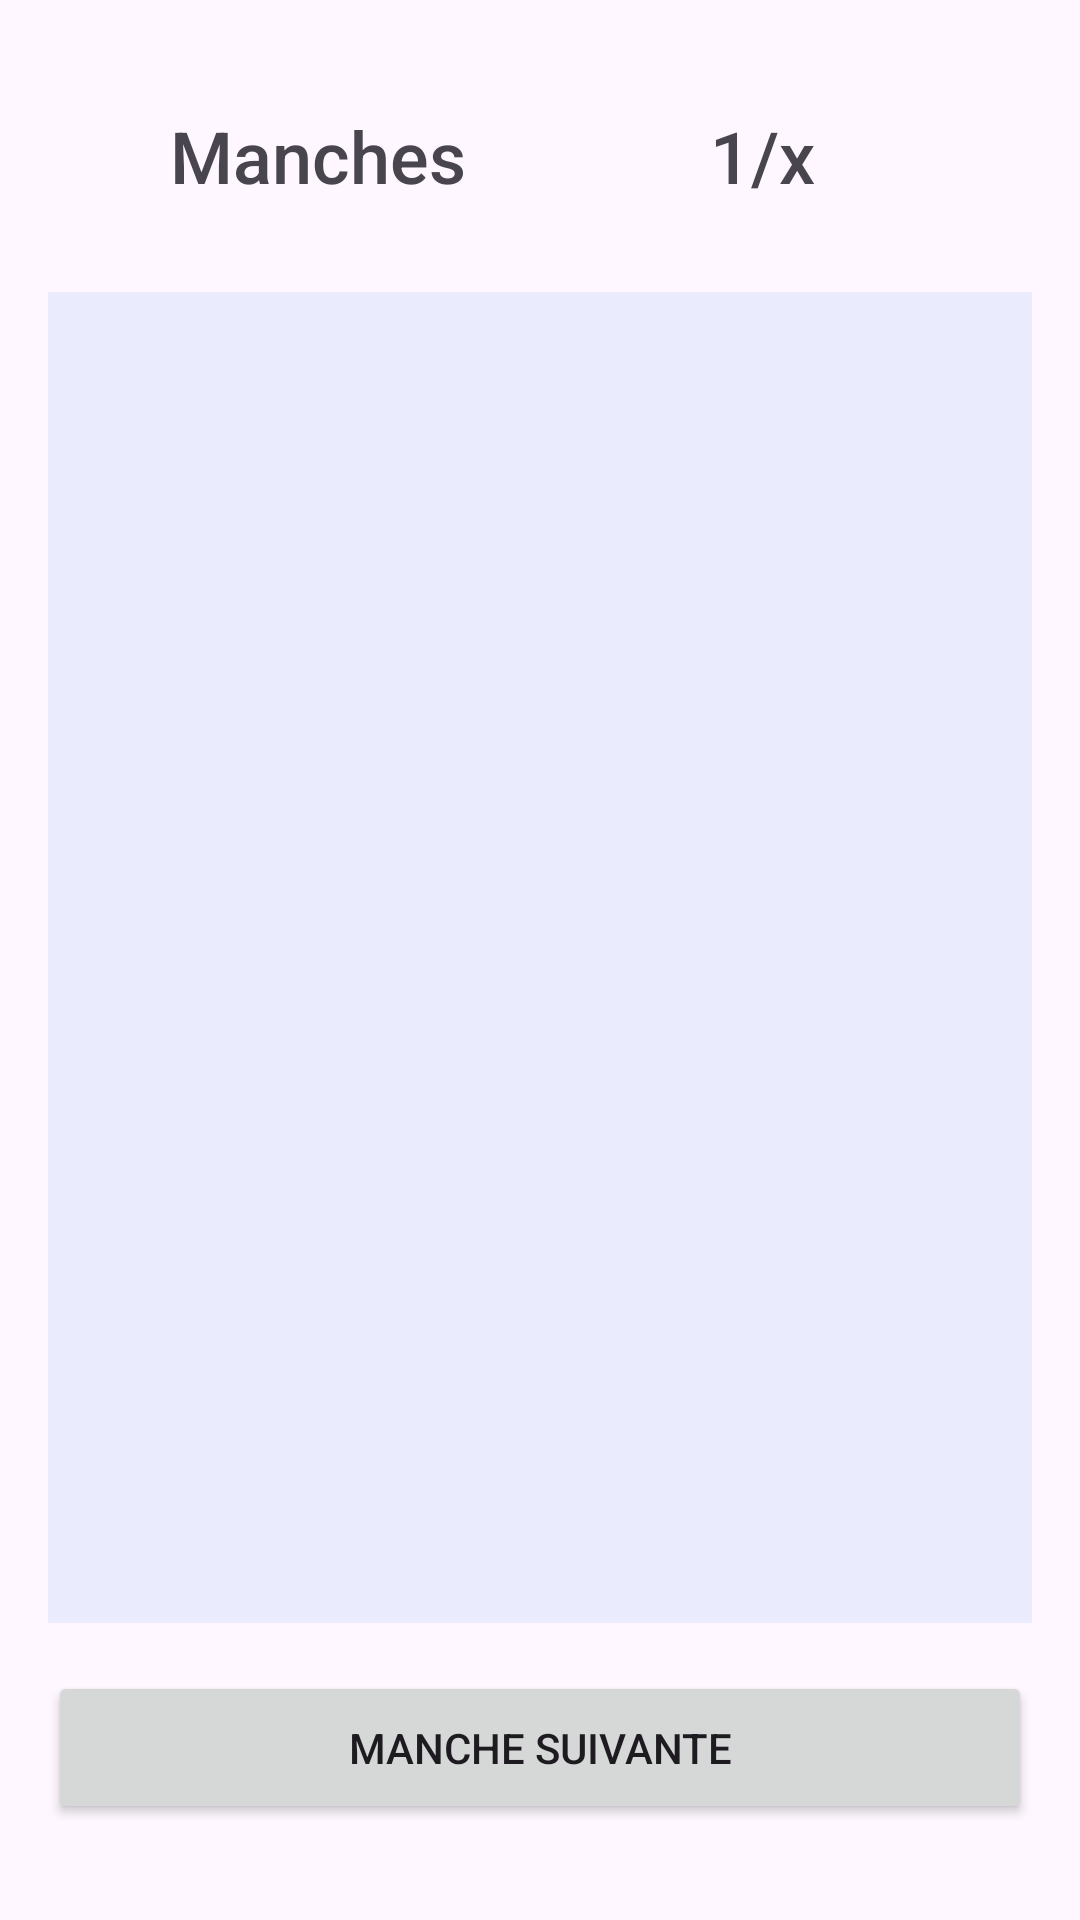

Reconstruct the res/layout file that produces this screen, plus the resources it refers to.
<!-- AndroidManifest.xml: application theme Theme.SwissTournament2 -->
<!-- res/layout/match_en_cours_manchex.xml -->
<?xml version="1.0" encoding="utf-8"?>
<LinearLayout
    xmlns:android="http://schemas.android.com/apk/res/android"
    xmlns:app="http://schemas.android.com/apk/res-auto"
    xmlns:tools="http://schemas.android.com/tools"
    android:layout_width="match_parent"
    android:layout_height="match_parent"
    android:id="@+id/match_en_cour"
    android:orientation="vertical"
    android:padding="16dp"
    tools:context=".Activity.MatchEncourMancheX">
    <LinearLayout
        android:id="@+id/headerPerso"
        android:layout_width="match_parent"
        android:layout_height="wrap_content"
        android:orientation="horizontal"
        android:padding="16dp"
        android:gravity="center_vertical">
        <TextView
            android:id="@+id/mancheName"
            android:layout_width="0dp"
            android:layout_height="wrap_content"
            android:layout_weight="1"
            android:elegantTextHeight="true"
            android:gravity="center"
            android:fontFamily="sans-serif-medium"
            android:text="@string/manches"
            android:textSize="24sp"/>
        <TextView
            android:id="@+id/numManche"
            android:layout_width="0dp"
            android:layout_weight="1"
            android:layout_height="wrap_content"
            android:elegantTextHeight="true"
            android:fontFamily="sans-serif-medium"
            android:gravity="center"
            android:textSize="24sp"
            android:text="@string/_1_x"/>

    </LinearLayout>

    <LinearLayout
        android:id="@+id/LayoutMatchenCour"
        android:layout_width="match_parent"
        android:layout_height="0dp"
        android:layout_weight="1"
        android:orientation="vertical"
        android:layout_marginBottom="16dp" >
    <FrameLayout
        android:layout_width="match_parent"
        android:layout_height="0dp"
        android:layout_weight="1"
        android:layout_marginTop="8dp"
        android:background="#172A6CDF">

        <androidx.recyclerview.widget.RecyclerView
            android:id="@+id/matchList"
            android:layout_width="match_parent"
            android:layout_height="match_parent">
        </androidx.recyclerview.widget.RecyclerView>
    </FrameLayout>
    </LinearLayout>

    <Button
        android:id="@+id/NextRoundBTN"
        android:layout_width="match_parent"
        android:layout_height="wrap_content"
        android:layout_marginBottom="16dp"
        android:padding="16dp"
        android:text="@string/manche_suivante"
        />
    </LinearLayout>
<!-- resources referenced by this layout -->
<resources>
  <string name="_1_x">1/x</string>
  <string name="manche_suivante">MANCHE SUIVANTE</string>
  <string name="manches">Manches</string>
  <style name="Theme.SwissTournament2" parent="Base.Theme.SwissTournament2" />
  <style name="Base.Theme.SwissTournament2" parent="Theme.Material3.DayNight.NoActionBar">
          
          
      </style>
</resources>
